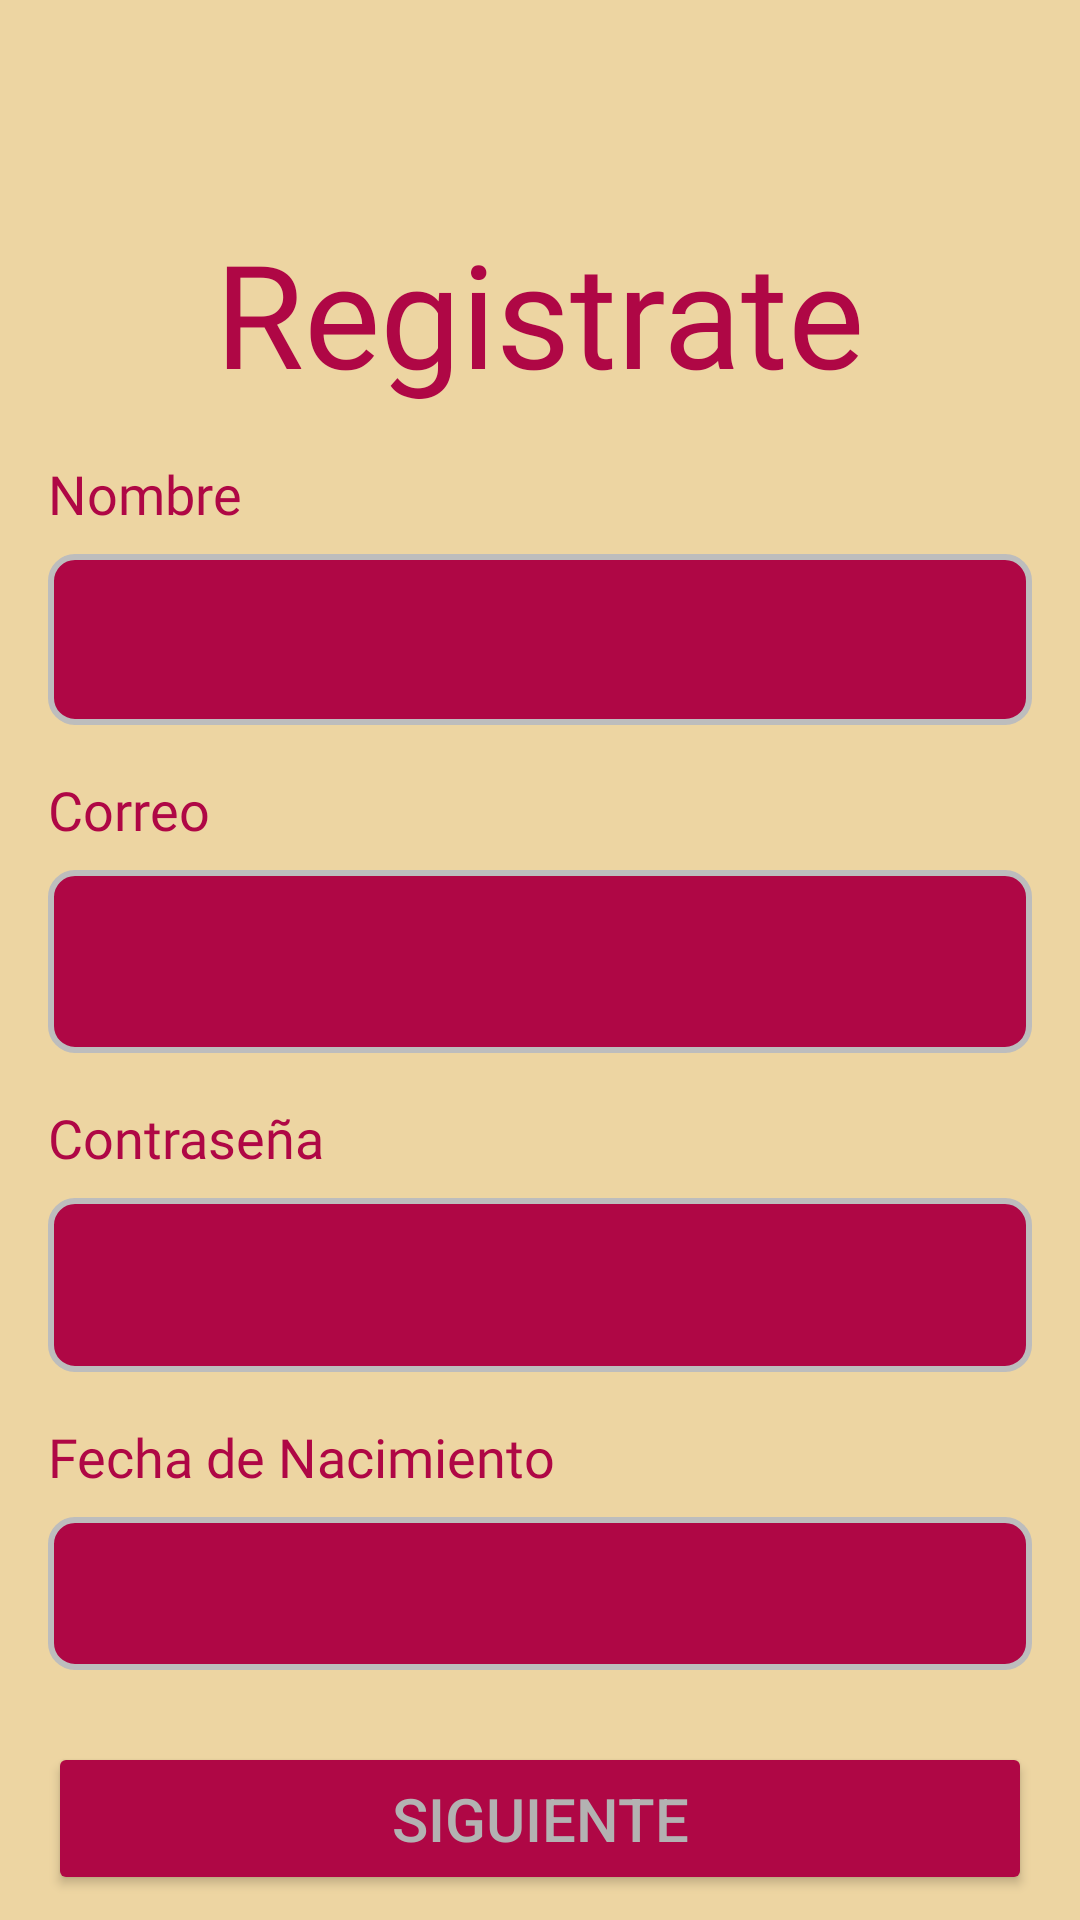

Produce the Android XML layout that renders to this screen, including the resource entries it uses.
<!-- AndroidManifest.xml: application theme Theme.Psico -->
<!-- res/layout/activity_registrer.xml -->
<androidx.constraintlayout.widget.ConstraintLayout
    xmlns:android="http://schemas.android.com/apk/res/android"
    xmlns:app="http://schemas.android.com/apk/res-auto"
    xmlns:tools="http://schemas.android.com/tools"
    android:layout_width="match_parent"
    android:layout_height="match_parent"
    android:background="#EDD5A2"
    tools:context=".RegisterActivity">

    

    
    <TextView
        android:id="@+id/textView3"
        android:layout_width="wrap_content"
        android:layout_height="wrap_content"
        android:layout_marginTop="72dp"
        android:fontFamily="@font/itim"
        android:text="Registrate"
        android:textColor="#AF0745"
        android:textSize="48sp"
        app:layout_constraintEnd_toEndOf="parent"
        app:layout_constraintStart_toStartOf="parent"
        app:layout_constraintTop_toTopOf="parent" />

    <TextView
        android:id="@+id/textView4"
        android:layout_width="wrap_content"
        android:layout_height="wrap_content"
        android:fontFamily="@font/itim"
        android:text="Nombre"
        android:textColor="#AF0745"
        android:textSize="18sp"
        app:layout_constraintTop_toBottomOf="@id/textView3"
        app:layout_constraintStart_toStartOf="parent"
        android:layout_marginTop="16dp"
        android:layout_marginStart="16dp" />

    <EditText
        android:id="@+id/editTextText"
        android:layout_width="0dp"
        android:layout_height="57dp"
        android:background="@drawable/conten_rojos"
        android:ems="10"
        android:inputType="text"
        android:paddingStart="12dp"
        android:textColor="#ffffff"
        app:layout_constraintTop_toBottomOf="@id/textView4"
        app:layout_constraintStart_toStartOf="parent"
        app:layout_constraintEnd_toEndOf="parent"
        android:layout_marginTop="8dp"
        android:layout_marginStart="16dp"
        android:layout_marginEnd="16dp" />

    
    <TextView
        android:id="@+id/textView5"
        android:layout_width="wrap_content"
        android:layout_height="wrap_content"
        android:fontFamily="@font/itim"
        android:text="Correo"
        android:textColor="#AF0745"
        android:textSize="18sp"
        app:layout_constraintTop_toBottomOf="@id/editTextText"
        app:layout_constraintStart_toStartOf="parent"
        android:layout_marginTop="16dp"
        android:layout_marginStart="16dp" />

    <EditText
        android:id="@+id/editTextText2"
        android:layout_width="0dp"
        android:layout_height="61dp"
        android:background="@drawable/conten_rojos"
        android:ems="10"
        android:inputType="textEmailAddress"
        android:paddingStart="12dp"
        android:textColor="#ffffff"
        app:layout_constraintTop_toBottomOf="@id/textView5"
        app:layout_constraintStart_toStartOf="parent"
        app:layout_constraintEnd_toEndOf="parent"
        android:layout_marginTop="8dp"
        android:layout_marginStart="16dp"
        android:layout_marginEnd="16dp" />

    
    <TextView
        android:id="@+id/textView6"
        android:layout_width="wrap_content"
        android:layout_height="wrap_content"
        android:fontFamily="@font/itim"
        android:text="Contraseña"
        android:textColor="#AF0745"
        android:textSize="18sp"
        app:layout_constraintTop_toBottomOf="@id/editTextText2"
        app:layout_constraintStart_toStartOf="parent"
        android:layout_marginTop="16dp"
        android:layout_marginStart="16dp" />

    <EditText
        android:id="@+id/editTextText3"
        android:layout_width="0dp"
        android:layout_height="58dp"
        android:background="@drawable/conten_rojos"
        android:ems="10"
        android:inputType="textPassword"
        android:paddingStart="12dp"
        android:textColor="#ffffff"
        app:layout_constraintTop_toBottomOf="@id/textView6"
        app:layout_constraintStart_toStartOf="parent"
        app:layout_constraintEnd_toEndOf="parent"
        android:layout_marginTop="8dp"
        android:layout_marginStart="16dp"
        android:layout_marginEnd="16dp" />

    
    <TextView
        android:id="@+id/textView7"
        android:layout_width="wrap_content"
        android:layout_height="wrap_content"
        android:fontFamily="@font/itim"
        android:text="Fecha de Nacimiento"
        android:textColor="#AF0745"
        android:textSize="18sp"
        app:layout_constraintTop_toBottomOf="@id/editTextText3"
        app:layout_constraintStart_toStartOf="parent"
        android:layout_marginTop="16dp"
        android:layout_marginStart="16dp" />

    <EditText
        android:id="@+id/editTextDate"
        android:layout_width="0dp"
        android:layout_height="51dp"
        android:background="@drawable/conten_rojos"
        android:ems="10"
        android:inputType="date"
        android:paddingStart="12dp"
        android:textColor="#ffffff"
        app:layout_constraintTop_toBottomOf="@id/textView7"
        app:layout_constraintStart_toStartOf="parent"
        app:layout_constraintEnd_toEndOf="parent"
        android:layout_marginTop="8dp"
        android:layout_marginStart="16dp"
        android:layout_marginEnd="16dp" />

    
    <Button
        android:id="@+id/button"
        android:layout_width="0dp"
        android:layout_height="51dp"
        android:backgroundTint="#AF0745"
        android:text="Siguiente"
        android:textColor="#B3B2B2"
        android:textSize="20sp"
        app:layout_constraintTop_toBottomOf="@id/editTextDate"
        app:layout_constraintStart_toStartOf="parent"
        app:layout_constraintEnd_toEndOf="parent"
        android:layout_marginTop="24dp"
        android:layout_marginStart="16dp"
        android:layout_marginEnd="16dp" />

    <Button
        android:id="@+id/btnAtras"
        android:layout_width="wrap_content"
        android:layout_height="wrap_content"
        android:text="Atrás"
        android:textColor="#AF0745"
        android:backgroundTint="#00FFFFFF"
        app:layout_constraintTop_toBottomOf="@id/button"
        app:layout_constraintStart_toStartOf="parent"
        app:layout_constraintEnd_toEndOf="parent"
        android:layout_marginTop="16dp" />

</androidx.constraintlayout.widget.ConstraintLayout>
<!-- resources referenced by this layout -->
<resources>
  <!-- drawable conten_rojos (drawable) -->
  <shape xmlns:android="http://schemas.android.com/apk/res/android">
      <solid android:color="#AF0745" />
      <corners android:radius="8dp" />
      <stroke
          android:width="2dp"
          android:color="#BDBDBD" />
  </shape>
  <style name="Theme.Psico" parent="Base.Theme.Psico" />
  <style name="Base.Theme.Psico" parent="Theme.Material3.DayNight.NoActionBar">
          
          
      </style>
</resources>
